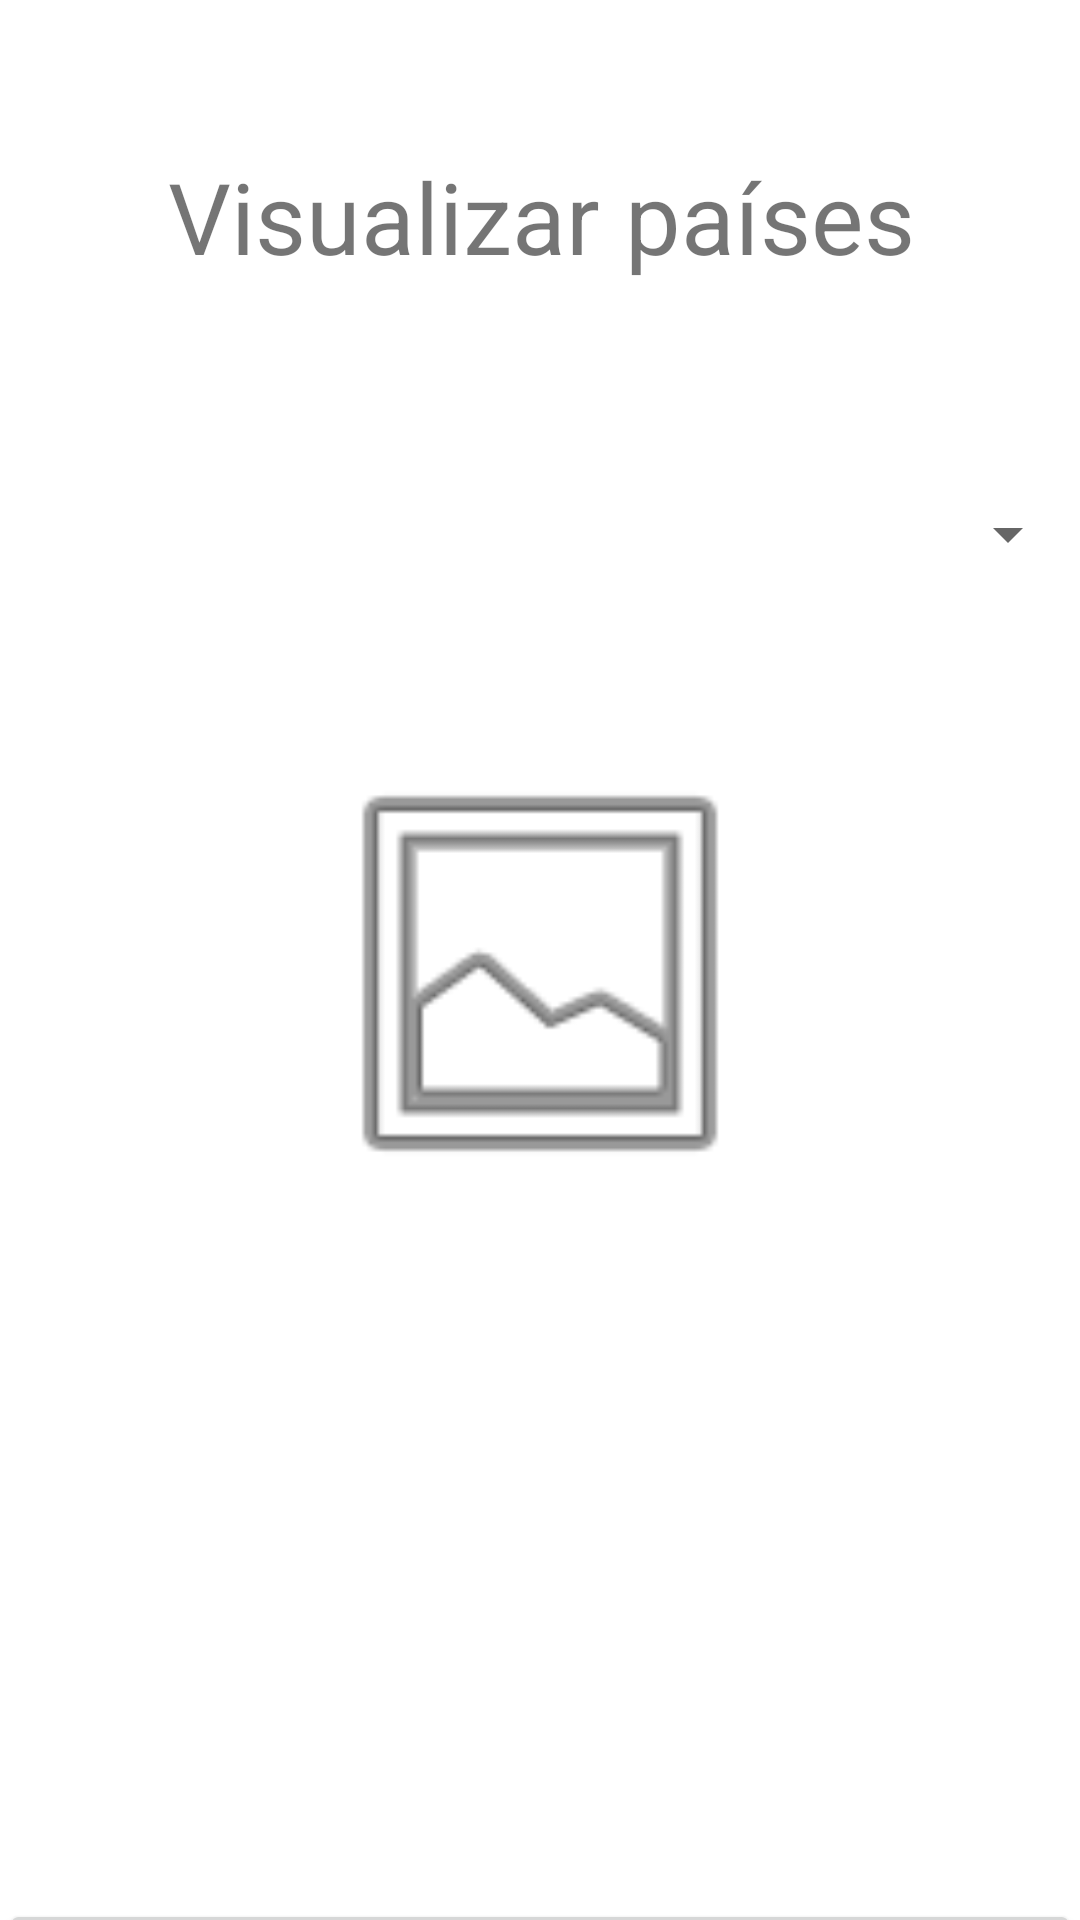

Write the Android layout XML for this screen, with the resource values it uses.
<!-- AndroidManifest.xml: application theme Theme.AppCarros -->
<!-- res/layout/activity_ver_paises.xml -->
<?xml version="1.0" encoding="utf-8"?>
<androidx.constraintlayout.widget.ConstraintLayout xmlns:android="http://schemas.android.com/apk/res/android"
    xmlns:app="http://schemas.android.com/apk/res-auto"
    xmlns:tools="http://schemas.android.com/tools"
    android:layout_width="match_parent"
    android:layout_height="match_parent"
    tools:context=".VerPaises">

    <TextView
        android:id="@+id/textView2"
        android:layout_width="364dp"
        android:layout_height="58dp"
        android:layout_marginTop="50dp"
        android:text="@string/verpaises"
        android:textAlignment="center"
        android:textSize="16pt"
        app:layout_constraintEnd_toEndOf="parent"
        app:layout_constraintStart_toStartOf="parent"
        app:layout_constraintTop_toTopOf="parent" />

    <Spinner
        android:id="@+id/spinner2"
        android:layout_width="360dp"
        android:layout_height="40dp"
        android:layout_marginTop="50dp"
        app:layout_constraintEnd_toEndOf="parent"
        app:layout_constraintStart_toStartOf="parent"
        app:layout_constraintTop_toBottomOf="@+id/textView2" />

    <ImageView
        android:id="@+id/imgp"
        android:layout_width="352dp"
        android:layout_height="157dp"
        android:layout_marginTop="48dp"
        app:layout_constraintEnd_toEndOf="parent"
        app:layout_constraintHorizontal_bias="0.498"
        app:layout_constraintStart_toStartOf="parent"
        app:layout_constraintTop_toBottomOf="@+id/spinner2"
        app:srcCompat="@android:drawable/ic_menu_gallery" />

    <Button
        android:id="@+id/button2"
        android:layout_width="360dp"
        android:layout_height="40dp"
        android:layout_marginTop="40dp"
        android:onClick="voltaAoMenu"
        android:text="@string/btnvoltar"
        app:layout_constraintEnd_toEndOf="parent"
        app:layout_constraintStart_toStartOf="parent"
        app:layout_constraintTop_toBottomOf="@+id/textView3" />

    <TextView
        android:id="@+id/textView3"
        android:layout_width="360dp"
        android:layout_height="150dp"
        android:layout_marginTop="40dp"
        app:layout_constraintEnd_toEndOf="parent"
        app:layout_constraintStart_toStartOf="parent"
        app:layout_constraintTop_toBottomOf="@+id/imgp" />
</androidx.constraintlayout.widget.ConstraintLayout>
<!-- resources referenced by this layout -->
<resources>
  <string name="btnvoltar">Voltar ao MENU</string>
  <string name="verpaises">Visualizar países</string>
  <style name="Theme.AppCarros" parent="Theme.MaterialComponents.DayNight.DarkActionBar">
          
          <item name="colorPrimary">@color/DarkMagenta</item>
          <item name="colorPrimaryVariant">@color/MediumSlateBlue</item>
          <item name="colorOnPrimary">@color/white</item>
          
          <item name="colorSecondary">@color/DarkMagenta</item>
          <item name="colorSecondaryVariant">@color/MediumSlateBlue</item>
          <item name="colorOnSecondary">@color/black</item>
          
          <item name="android:statusBarColor">?attr/colorPrimaryVariant</item>
          
      </style>
  <color name="DarkMagenta">#8B008B</color>
  <color name="MediumSlateBlue">#7B68EE</color>
  <color name="white">#FFFFFFFF</color>
  <color name="black">#FF000000</color>
</resources>
